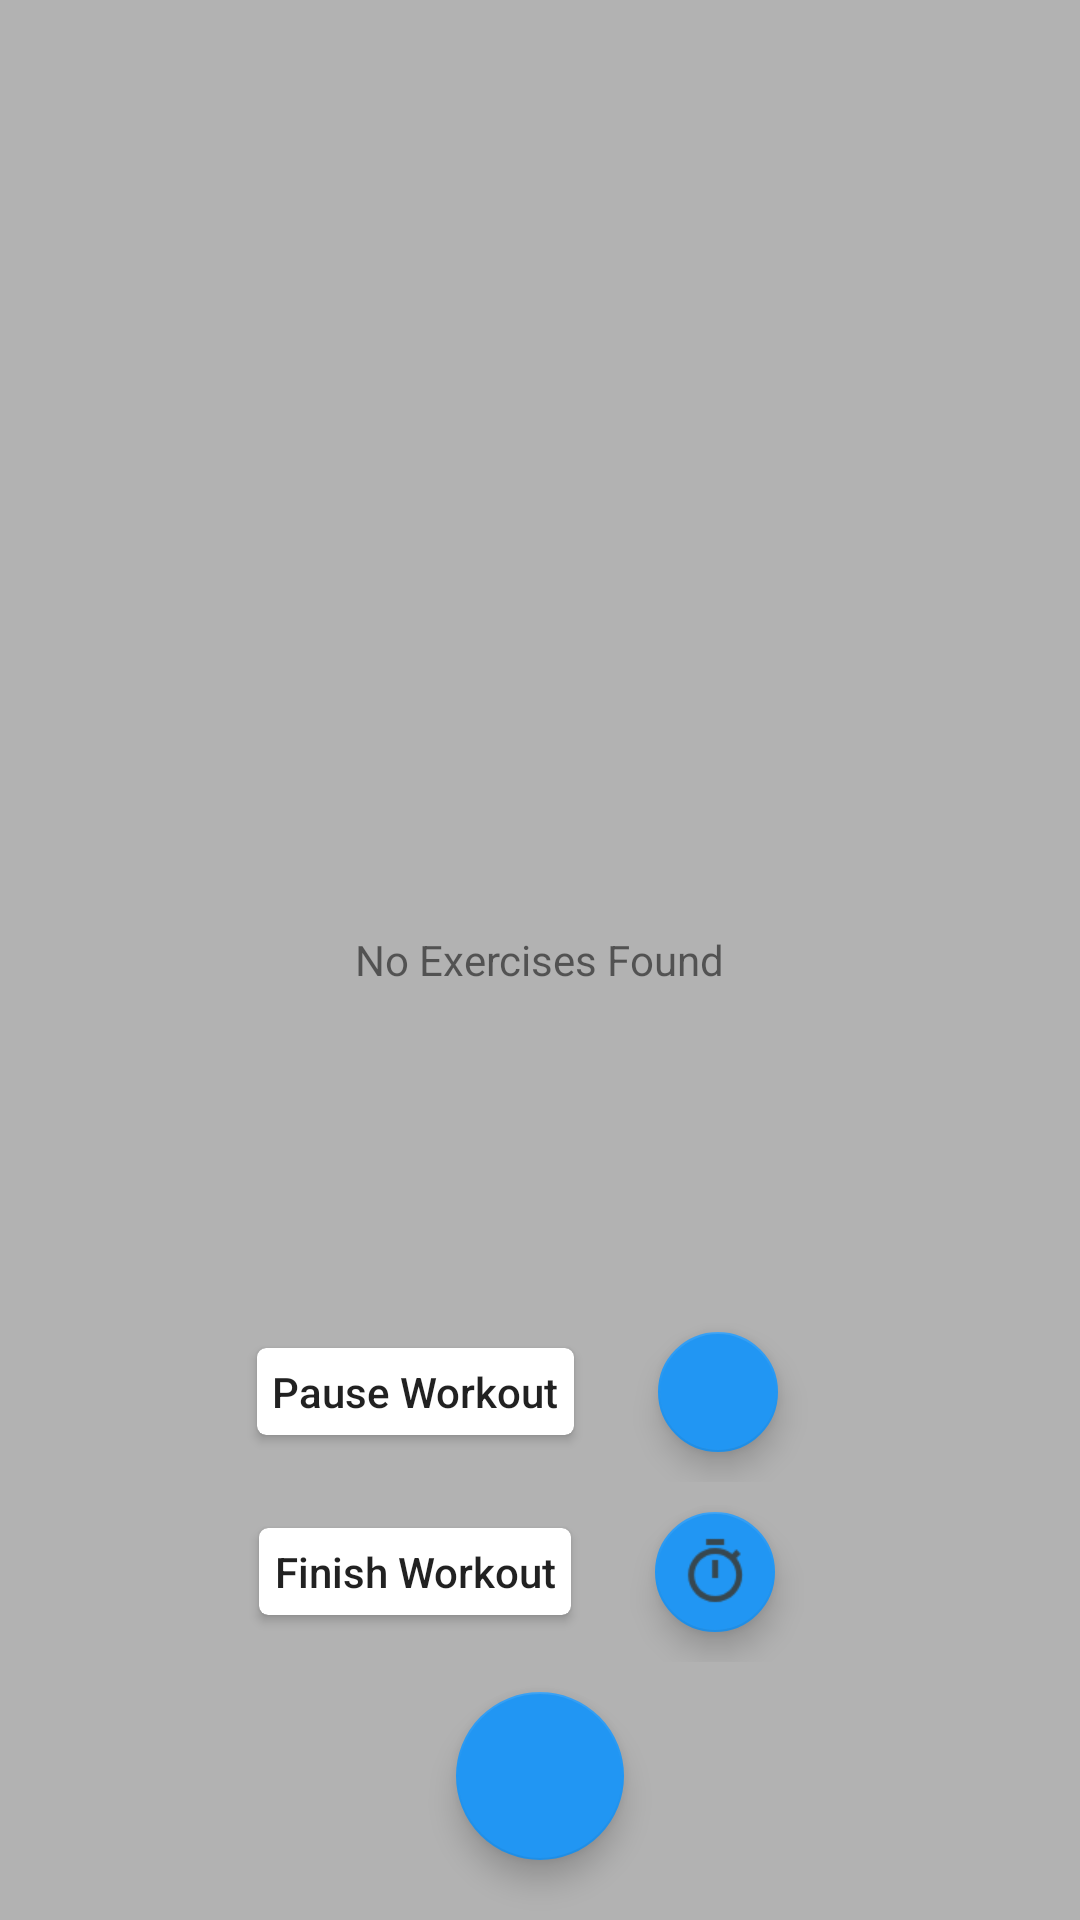

Write the Android layout XML for this screen, with the resource values it uses.
<!-- AndroidManifest.xml: activity theme AppTheme.NoActionBar -->
<!-- res/layout/activity_start_workout.xml -->
<?xml version="1.0" encoding="utf-8"?>
<RelativeLayout xmlns:android="http://schemas.android.com/apk/res/android"
    xmlns:app="http://schemas.android.com/apk/res-auto"
    xmlns:tools="http://schemas.android.com/tools"
    android:layout_width="match_parent"
    android:layout_height="match_parent"
    tools:context="com.workouttracker.gamestudi.workouttracker.WorkoutListScreen.MainActivityWorkoutList">

    <androidx.recyclerview.widget.RecyclerView
        android:id="@+id/recycler_view"
        android:layout_width="match_parent"
        android:layout_height="match_parent"
        android:layout_below="@+id/appBarLayout"
        android:layout_alignParentStart="true"
        android:layout_alignParentLeft="true"
        android:layout_marginBottom="70dp"
        android:clickable="true"
        android:dividerHeight="1dp"
        android:longClickable="true"
        android:padding="10dp"></androidx.recyclerview.widget.RecyclerView>

    <View
        android:id="@+id/back_drop"
        android:layout_width="match_parent"
        android:layout_height="match_parent"
        android:background="@color/overlay_dark_30"
        android:clickable="true"
        android:fitsSystemWindows="true" />

    <TextView
        android:id="@+id/empty"
        android:layout_width="wrap_content"
        android:layout_height="wrap_content"
        android:layout_centerInParent="true"
        android:layout_weight="1"
        android:text="@string/empty_exercise_list_text" />

    <LinearLayout
        android:layout_width="match_parent"
        android:layout_height="wrap_content"
        android:layout_alignParentBottom="true"
        android:orientation="vertical">

        <View
            android:layout_width="match_parent"
            android:layout_height="4dp"
            android:background="@drawable/bg_gradient_soft" />

        <LinearLayout
            android:layout_width="match_parent"
            android:layout_height="50dp"
            android:orientation="horizontal">

            <LinearLayout
                android:layout_width="0dp"
                android:layout_height="match_parent"
                android:layout_weight="1"
                android:gravity="center"
                android:padding="@dimen/spacing_medium">

                <ImageButton
                    android:layout_width="?attr/actionBarSize"
                    android:layout_height="?attr/actionBarSize"
                    android:background="?attr/selectableItemBackgroundBorderless"
                    android:onClick="bottomNavigationHomeClick"
                    android:tint="@color/colorPrimaryLight"
                    app:srcCompat="@drawable/ic_home_round" />

            </LinearLayout>

            <View
                android:layout_width="?attr/actionBarSize"
                android:layout_height="0dp" />

            <LinearLayout
                android:layout_width="0dp"
                android:layout_height="match_parent"
                android:layout_weight="1"
                android:gravity="center"
                android:padding="@dimen/spacing_medium">

                <ImageButton
                    android:layout_width="?attr/actionBarSize"
                    android:layout_height="?attr/actionBarSize"
                    android:background="?attr/selectableItemBackgroundBorderless"
                    android:onClick="bottomNavigationCalendarClick"
                    android:tint="@color/colorPrimaryLight"
                    app:srcCompat="@drawable/ic_calendar_round" />

            </LinearLayout>

        </LinearLayout>

    </LinearLayout>

    <androidx.coordinatorlayout.widget.CoordinatorLayout
        android:id="@+id/viewSnack"
        android:layout_width="match_parent"
        android:layout_height="100dp"
        android:layout_alignParentBottom="true"
        android:layout_marginBottom="50dp"/>


    <LinearLayout
        android:layout_width="match_parent"
        android:layout_height="wrap_content"
        android:layout_alignParentEnd="true"
        android:layout_alignParentRight="false"
        android:layout_alignParentBottom="true"
        android:gravity="center_horizontal"
        android:orientation="vertical">

        <LinearLayout
            android:id="@+id/lyt_pause_workout"
            android:layout_width="wrap_content"
            android:layout_height="wrap_content"
            android:orientation="horizontal">

            <androidx.cardview.widget.CardView
                android:id="@+id/cv_pause_workout"
                android:layout_width="match_parent"
                android:layout_height="wrap_content"
                android:layout_gravity="center_vertical|end|right"
                android:layout_margin="@dimen/spacing_middle"
                app:cardCornerRadius="3dp"
                app:cardElevation="2dp"
                app:contentPadding="@dimen/spacing_medium">

                <TextView
                    android:id="@+id/txt_pause_workout"
                    android:layout_width="wrap_content"
                    android:layout_height="match_parent"
                    android:layout_gravity="center"
                    android:gravity="center"
                    android:text="Pause Workout"
                    android:textAppearance="@style/TextAppearance.AppCompat.Body2" />

            </androidx.cardview.widget.CardView>

            <com.google.android.material.floatingactionbutton.FloatingActionButton
                android:id="@+id/fab_pause_workout"
                android:layout_width="wrap_content"
                android:layout_height="wrap_content"
                android:layout_marginLeft="@dimen/spacing_smlarge"
                android:layout_marginTop="@dimen/spacing_middle"
                android:layout_marginRight="@dimen/spacing_smlarge"
                android:layout_marginBottom="@dimen/spacing_middle"
                android:clickable="true"
                android:tint="@color/grey_80"
                app:fabSize="mini"
                app:rippleColor="@android:color/black"
                app:srcCompat="@drawable/fab_pause_workout" />

            <View
                android:layout_width="@dimen/spacing_xmedium"
                android:layout_height="0dp" />

        </LinearLayout>

        <LinearLayout
            android:id="@+id/lyt_finish_workout"
            android:layout_width="wrap_content"
            android:layout_height="wrap_content"
            android:orientation="horizontal">

            <androidx.cardview.widget.CardView
                android:id="@+id/cv_finish_workout"
                android:layout_width="match_parent"
                android:layout_height="wrap_content"
                android:layout_gravity="center_vertical|end|right"
                android:layout_margin="@dimen/spacing_middle"
                app:cardCornerRadius="3dp"
                app:cardElevation="2dp"
                app:contentPadding="@dimen/spacing_medium">

                <TextView
                    android:layout_width="wrap_content"
                    android:layout_height="match_parent"
                    android:layout_gravity="center"
                    android:gravity="center"
                    android:text="Finish Workout"
                    android:textAppearance="@style/TextAppearance.AppCompat.Body2" />

            </androidx.cardview.widget.CardView>

            <com.google.android.material.floatingactionbutton.FloatingActionButton
                android:id="@+id/fab_finish_workout"
                android:layout_width="wrap_content"
                android:layout_height="wrap_content"
                android:layout_marginLeft="@dimen/spacing_smlarge"
                android:layout_marginTop="@dimen/spacing_middle"
                android:layout_marginRight="@dimen/spacing_smlarge"
                android:layout_marginBottom="@dimen/spacing_middle"
                android:clickable="true"
                android:tint="@color/grey_80"
                app:fabSize="mini"
                app:rippleColor="@android:color/black"
                app:srcCompat="@drawable/fab_start_workout" />

            <View
                android:layout_width="@dimen/spacing_xmedium"
                android:layout_height="0dp" />

        </LinearLayout>

        <com.google.android.material.floatingactionbutton.FloatingActionButton
            android:id="@+id/fab_add"
            android:layout_width="wrap_content"
            android:layout_height="wrap_content"
            android:layout_marginLeft="@dimen/spacing_smlarge"
            android:layout_marginTop="@dimen/spacing_middle"
            android:layout_marginRight="@dimen/spacing_smlarge"
            android:layout_marginBottom="@dimen/spacing_mlarge"
            android:clickable="true"
            app:backgroundTint="@color/colorAccent"
            app:fabSize="normal"
            app:rippleColor="@android:color/white"
            app:srcCompat="@drawable/fab_add_icon" />

    </LinearLayout>


</RelativeLayout>
<!-- resources referenced by this layout -->
<resources>
  <color name="colorAccent">#2196f3</color>
  <color name="colorPrimaryLight">#1E88E5</color>
  <color name="grey_80">#37474F</color>
  <color name="overlay_dark_30">#4D000000</color>
  <dimen name="spacing_medium">5dp</dimen>
  <dimen name="spacing_middle">10dp</dimen>
  <dimen name="spacing_mlarge">20dp</dimen>
  <dimen name="spacing_smlarge">18dp</dimen>
  <dimen name="spacing_xmedium">7dp</dimen>
  <!-- drawable fab_start_workout: png bitmap (drawable, 588 bytes) -->
  <string name="empty_exercise_list_text">No Exercises Found</string>
  <style name="AppTheme.NoActionBar">
      <item name="windowActionBar">false</item>
      <item name="windowNoTitle">true</item>
  </style>
</resources>
